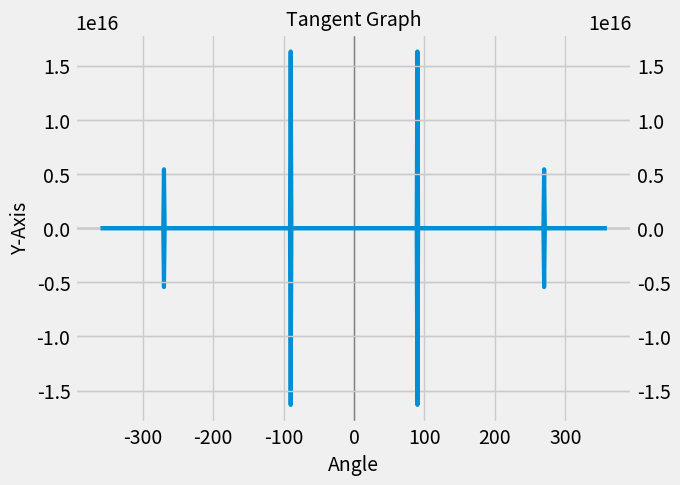

Recreate this plot in Python.
import matplotlib.pyplot as plt
import math

# This program is, for now, a failure.
input_values = [x for x in range(-360, 360)]
y_axis = []
for x in input_values:
    y = math.tan(math.radians(x))
    y_axis.append(y)
y_axis_2 = [-x for x in y_axis]

plt.style.use('fivethirtyeight')
fig, ax = plt.subplots()
# This divides your graph into four quadrants.
ax.axhspan(0, 0, linewidth=1, color='#808080')
ax.axvline(0, linewidth=1, color='#808080')
# Set input values to override default assumption that values start at 0.
ax.plot(input_values, y_axis, linewidth=3)
# Set chart title and label axes.
ax.set_title("Tangent Graph", fontsize=14)
ax.set_xlabel("Angle", fontsize=14)
ax.set_ylabel("Y-Axis", fontsize=14)
# Set size of tick labels.
ax.tick_params(axis='both', labelsize=14)

# Second y-axis.
ax2 = ax.twinx()
ax2.plot(input_values, y_axis_2, linewidth=3)

plt.show()
